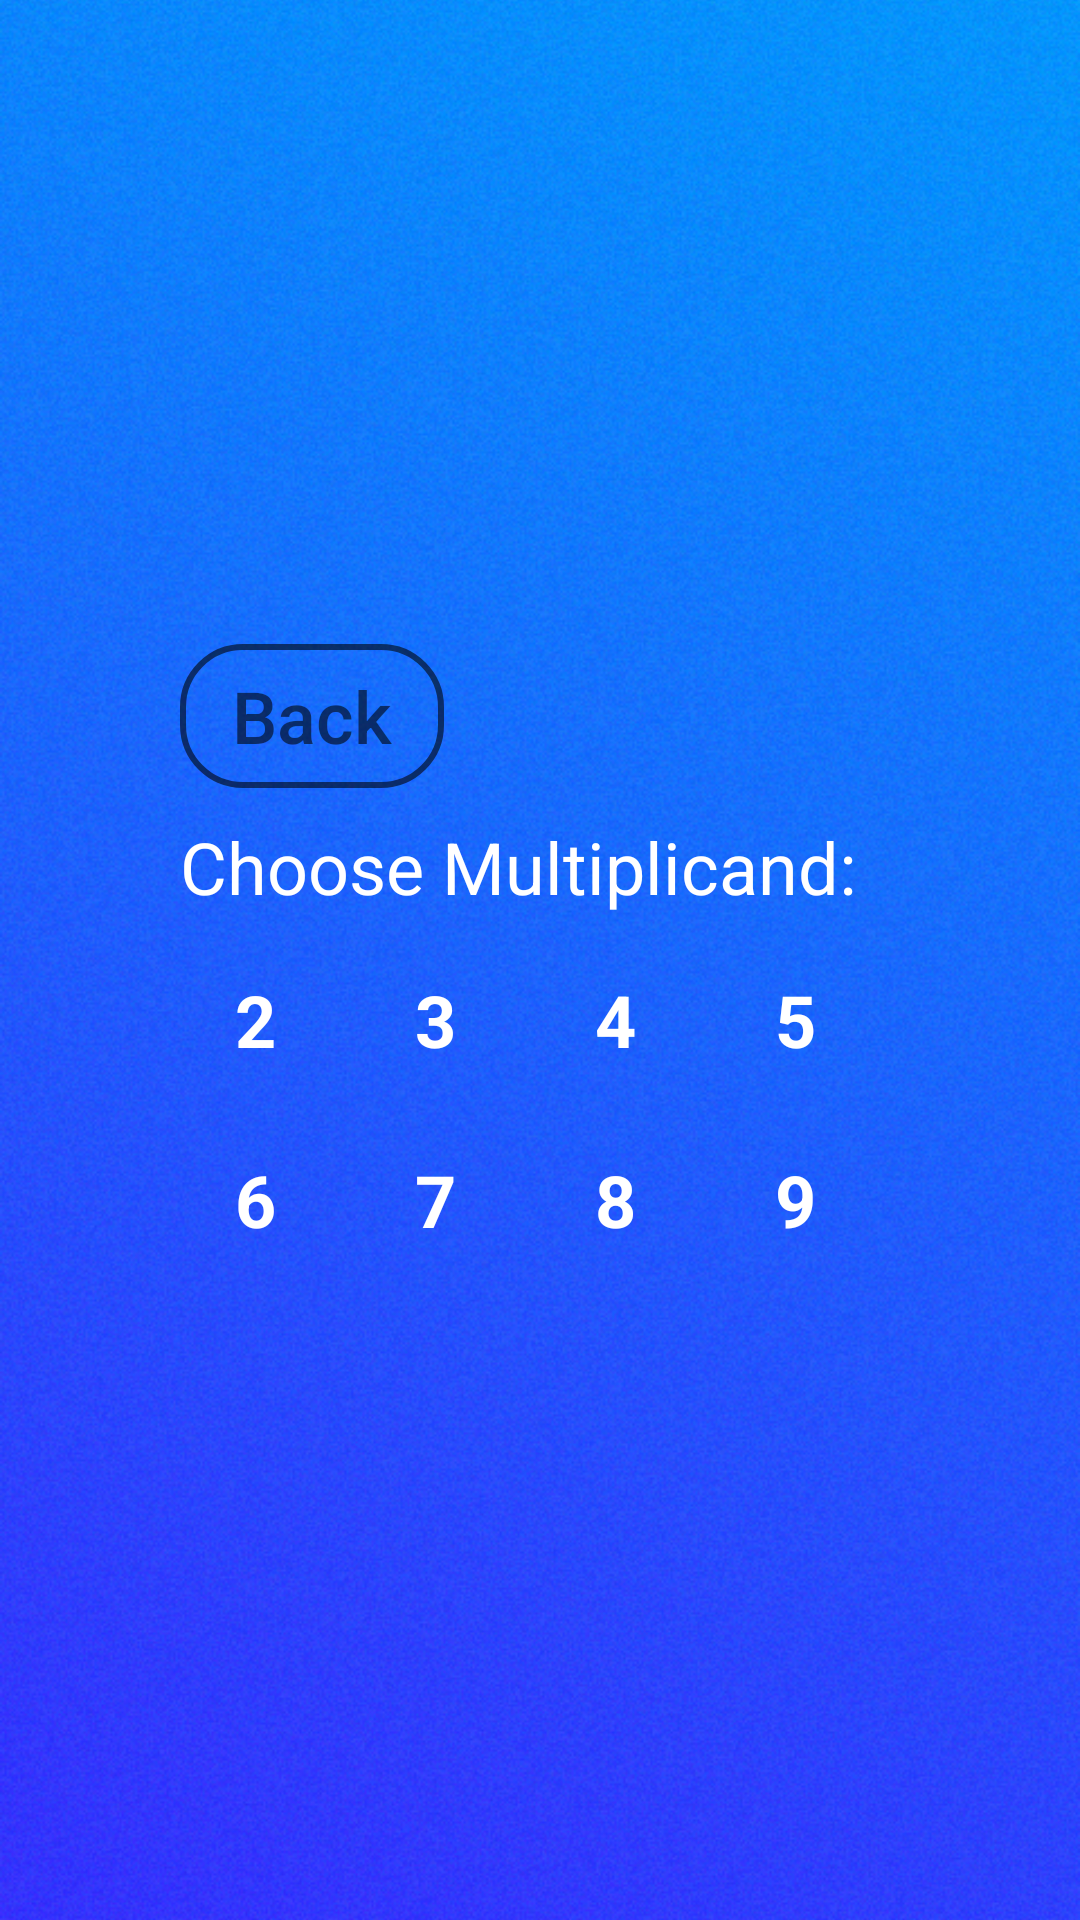

Layout XML and referenced resources for this Android screen:
<!-- AndroidManifest.xml: application theme Theme.AppCompat.NoActionBar -->
<!-- res/layout/gamelevels.xml -->
<?xml version="1.0" encoding="utf-8"?>
<RelativeLayout xmlns:android="http://schemas.android.com/apk/res/android"
    xmlns:app="http://schemas.android.com/apk/res-auto"
    android:layout_width="match_parent"
    android:layout_height="match_parent"
    android:orientation="vertical">

    <ImageView
        android:id="@+id/imageView"
        android:layout_width="match_parent"
        android:layout_height="match_parent"
        android:scaleType="centerCrop"
        app:srcCompat="@drawable/main_background" />

    <LinearLayout
        android:id="@+id/container1"
        android:layout_width="match_parent"
        android:layout_height="match_parent"
        android:gravity="center"
        android:orientation="vertical">

        <LinearLayout
            android:id="@+id/container2"
            android:layout_width="wrap_content"
            android:layout_height="wrap_content"
            android:orientation="vertical"
            android:padding="10dp">

            <LinearLayout
                android:id="@+id/container3"
                android:layout_width="match_parent"
                android:layout_height="match_parent"
                android:orientation="horizontal">

                <Button
                    android:id="@+id/button_back"
                    android:layout_width="wrap_content"
                    android:layout_height="wrap_content"
                    android:background="@drawable/button_stroke_black95_press_white"
                    android:paddingLeft="5dp"
                    android:paddingRight="5dp"
                    android:text="@string/back"
                    android:textAllCaps="false"
                    android:textColor="@color/black95"
                    android:textSize="24sp" />
            </LinearLayout>

            <LinearLayout
                android:id="@+id/container3t"
                android:layout_width="match_parent"
                android:layout_height="wrap_content"
                android:orientation="horizontal"
                android:layout_marginTop="10dp">

                <TextView
                    android:id="@+id/textView"
                    android:layout_width="match_parent"
                    android:layout_height="wrap_content"
                    android:text="@string/ch_multiplicand"
                    android:textSize="24sp"
                    android:textColor="@color/white" />

            </LinearLayout>

            <LinearLayout
                android:id="@+id/container4"
                android:layout_width="match_parent"
                android:layout_height="wrap_content"
                android:orientation="vertical"
                android:layout_marginTop="10dp">

                <LinearLayout
                    android:id="@+id/line1"
                    android:layout_width="match_parent"
                    android:layout_height="wrap_content"
                    android:orientation="horizontal">

                    <TextView
                        android:id="@+id/textView2"
                        android:layout_width="50dp"
                        android:layout_height="50dp"
                        android:layout_marginRight="10dp"
                        android:background="@drawable/button_gamelevels"
                        android:gravity="center"
                        android:text="2"
                        android:textColor="@color/white"
                        android:textSize="24sp"
                        android:textStyle="bold" />

                    <TextView
                        android:id="@+id/textView3"
                        android:layout_width="50dp"
                        android:layout_height="50dp"
                        android:layout_marginRight="10dp"
                        android:background="@drawable/button_gamelevels"
                        android:gravity="center"
                        android:text="3"
                        android:textColor="@color/white"
                        android:textSize="24sp"
                        android:textStyle="bold" />

                    <TextView
                        android:id="@+id/textView4"
                        android:layout_width="50dp"
                        android:layout_height="50dp"
                        android:layout_marginRight="10dp"
                        android:background="@drawable/button_gamelevels"
                        android:gravity="center"
                        android:text="4"
                        android:textColor="@color/white"
                        android:textSize="24sp"
                        android:textStyle="bold" />

                    <TextView
                        android:id="@+id/textView5"
                        android:layout_width="50dp"
                        android:layout_height="50dp"
                        android:layout_marginRight="10dp"
                        android:background="@drawable/button_gamelevels"
                        android:gravity="center"
                        android:text="5"
                        android:textColor="@color/white"
                        android:textSize="24sp"
                        android:textStyle="bold" />
                </LinearLayout>

                <LinearLayout
                    android:id="@+id/line2"
                    android:layout_width="match_parent"
                    android:layout_height="wrap_content"
                    android:orientation="horizontal"
                    android:layout_marginTop="10dp">

                    <TextView
                        android:id="@+id/textView6"
                        android:layout_width="50dp"
                        android:layout_height="50dp"
                        android:text="6"
                        android:layout_marginRight="10dp"
                        android:background="@drawable/button_gamelevels"
                        android:textColor="@color/white"
                        android:textSize="24sp"
                        android:textStyle="bold"
                        android:gravity="center" />

                    <TextView
                        android:id="@+id/textView7"
                        android:layout_width="50dp"
                        android:layout_height="50dp"
                        android:text="7"
                        android:layout_marginRight="10dp"
                        android:background="@drawable/button_gamelevels"
                        android:textColor="@color/white"
                        android:textSize="24sp"
                        android:textStyle="bold"
                        android:gravity="center" />

                    <TextView
                        android:id="@+id/textView8"
                        android:layout_width="50dp"
                        android:layout_height="50dp"
                        android:text="8"
                        android:layout_marginRight="10dp"
                        android:background="@drawable/button_gamelevels"
                        android:textColor="@color/white"
                        android:textSize="24sp"
                        android:textStyle="bold"
                        android:gravity="center" />

                    <TextView
                        android:id="@+id/textView9"
                        android:layout_width="50dp"
                        android:layout_height="50dp"
                        android:text="9"
                        android:layout_marginRight="10dp"
                        android:background="@drawable/button_gamelevels"
                        android:textColor="@color/white"
                        android:textSize="24sp"
                        android:textStyle="bold"
                        android:gravity="center" />
                </LinearLayout>
            </LinearLayout>
        </LinearLayout>

    </LinearLayout>
</RelativeLayout>
<!-- resources referenced by this layout -->
<resources>
  <color name="black95">#95000000</color>
  <color name="white">#FFFFFF</color>
  <!-- drawable button_stroke_black95_press_white (drawable) -->
  <?xml version="1.0" encoding="utf-8"?>
  <selector xmlns:android="http://schemas.android.com/apk/res/android">
      <item android:state_pressed="false" android:drawable="@drawable/style_btn_stroke_black95" />
      <item android:state_pressed="true" android:drawable="@drawable/style_btn_stroke_black95_press_white" />
  </selector>
  <!-- drawable main_background: jpg bitmap (drawable, 501777 bytes) -->
  <string name="back">Back</string>
  <string name="ch_multiplicand">Choose Multiplicand:</string>
  <!-- drawable style_btn_stroke_black95 (drawable) -->
  <?xml version="1.0" encoding="utf-8"?>
  <shape xmlns:android="http://schemas.android.com/apk/res/android">
      <stroke
          android:width="2dp"
          android:color="@color/black95" />
      <corners android:radius="20dp" />
  </shape>
  <!-- drawable style_btn_stroke_black95_press_white (drawable-v24) -->
  <?xml version="1.0" encoding="utf-8"?>
  <shape xmlns:android="http://schemas.android.com/apk/res/android">
      <stroke
          android:width="2dp"
          android:color="@color/black95" />
      <corners android:radius="20dp" />
      <solid android:color="@color/white" />
  </shape>
</resources>
